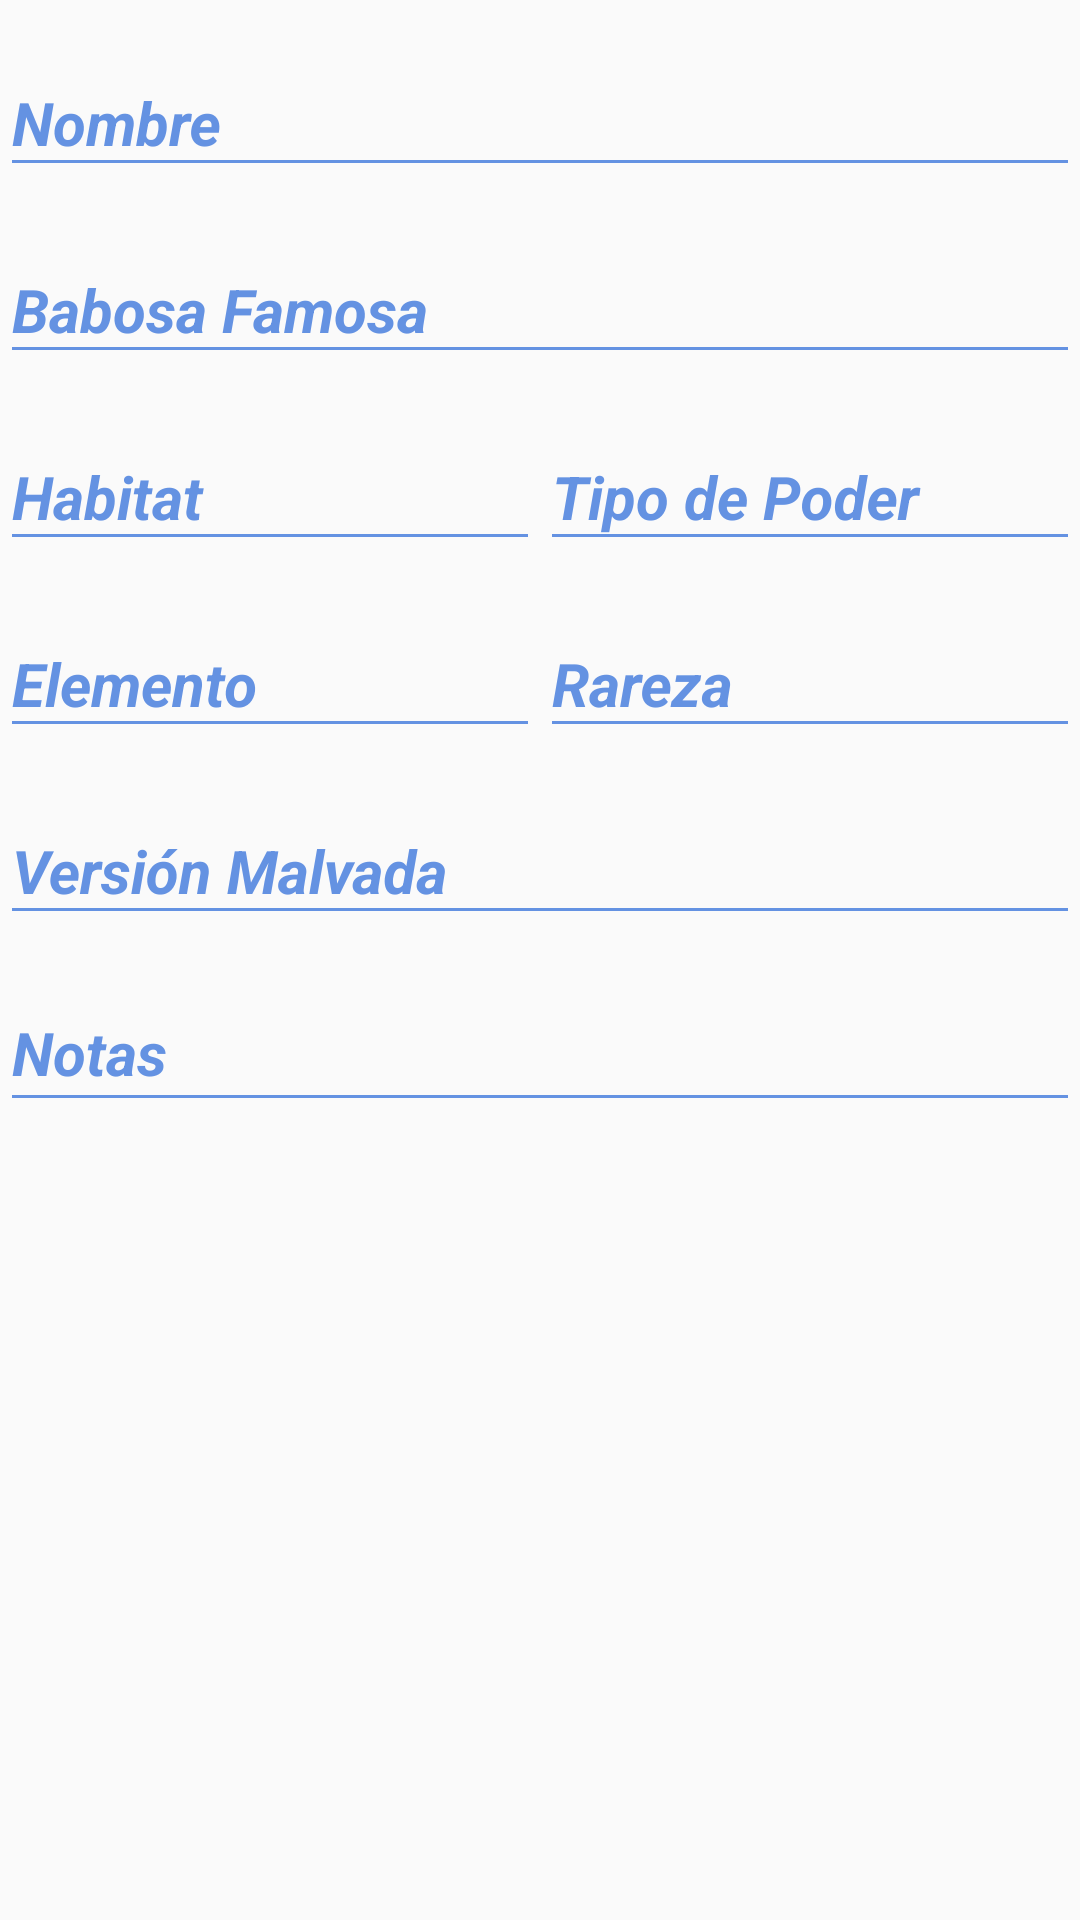

This screen was rendered from an Android layout file. Write that file and the resources it references.
<!-- AndroidManifest.xml: application theme AppTheme -->
<!-- res/layout/content_detalle.xml -->
<?xml version="1.0" encoding="utf-8"?>
<android.support.v4.widget.NestedScrollView xmlns:android="http://schemas.android.com/apk/res/android"
    xmlns:app="http://schemas.android.com/apk/res-auto"
    xmlns:tools="http://schemas.android.com/tools"
    android:id="@+id/ContainerMain"
    android:layout_width="match_parent"
    android:layout_height="match_parent"
    app:layout_behavior="@string/appbar_scrolling_view_behavior"
    tools:context=".DetalleActivity"
    android:background="@drawable/c11"
    android:alpha="0.90"
    tools:showIn="@layout/activity_detalle">


    <LinearLayout
        android:id="@+id/linearDetalle"
        android:layout_width="match_parent"
        android:layout_height="wrap_content"
        android:orientation="vertical"
        android:focusableInTouchMode="true">

    <android.support.design.widget.TextInputLayout
        android:layout_width="match_parent"
        android:layout_height="wrap_content"
        app:hintTextAppearance="@style/TextLabel"
        android:theme="@style/TextLabel2">

        <android.support.design.widget.TextInputEditText
            android:id="@+id/edtName"
            android:layout_width="match_parent"
            android:layout_height="wrap_content"
            android:hint="@string/artist.hint.name"
            android:inputType="textPersonName|textCapWords"
            android:maxLength="@integer/nombre.maxlenght"
            android:textColor="@color/buttonText"
            android:textStyle="bold|italic"
            android:theme="@style/EditText"/>
    </android.support.design.widget.TextInputLayout>



    <android.support.design.widget.TextInputLayout
        android:layout_width="match_parent"
        android:layout_height="wrap_content"
        app:hintTextAppearance="@style/TextLabel"
        android:theme="@style/TextLabel2">

        <android.support.design.widget.TextInputEditText
            android:id="@+id/edtBabosaFamosa"
            android:layout_width="match_parent"
            android:layout_height="wrap_content"
            android:hint="@string/artist.hint.babosafamosa"
            android:inputType="textPersonName|textCapWords"
            android:maxLength="@integer/nombre.maxlenght"
            android:imeOptions="actionNext"
            android:textColor="@color/buttonText"
            android:textStyle="bold|italic"
            android:theme="@style/EditText" />

    </android.support.design.widget.TextInputLayout>

    <LinearLayout
        android:layout_width="match_parent"
        android:layout_height="wrap_content"
        android:orientation="horizontal"
        android:baselineAligned="false">

        <android.support.design.widget.TextInputLayout
            android:layout_width="0dp"
            android:layout_height="wrap_content"
            android:layout_weight="50"
            app:hintTextAppearance="@style/TextLabel"
            android:theme="@style/TextLabel2">

            <android.support.design.widget.TextInputEditText
                android:id="@+id/edtHabitat"
                android:layout_width="match_parent"
                android:layout_height="wrap_content"
                android:hint="@string/artist.hint.habitat"
                android:maxLength="@integer/nombre.maxlenght"
                android:inputType="textMultiLine"
                android:textColor="@color/buttonText"
                android:textStyle="bold|italic"
                android:theme="@style/EditText"
                />

        </android.support.design.widget.TextInputLayout>



        <android.support.design.widget.TextInputLayout
            android:layout_width="0dp"
            android:layout_height="wrap_content"
            android:layout_weight="50"
            app:hintTextAppearance="@style/TextLabel"
            android:theme="@style/TextLabel2">

            <android.support.design.widget.TextInputEditText
                android:id="@+id/edtTipoPoder"
                android:layout_width="match_parent"
                android:layout_height="wrap_content"
                android:hint="@string/artist.hint.tipoPoder"
                android:inputType="textPersonName|textCapWords"
                android:maxLength="@integer/nombre.maxlenght"
                android:imeOptions="actionNext"
                android:textColor="@color/buttonText"
                android:textStyle="bold|italic"
                android:theme="@style/EditText"
                />
        </android.support.design.widget.TextInputLayout>
    </LinearLayout>



    <LinearLayout
        android:layout_width="match_parent"
        android:layout_height="wrap_content"
        android:orientation="horizontal"
        android:baselineAligned="false">

        <android.support.design.widget.TextInputLayout
            android:layout_width="0dp"
            android:layout_height="wrap_content"
            android:layout_weight="50"
            app:hintTextAppearance="@style/TextLabel"
            android:theme="@style/TextLabel2">

            <android.support.design.widget.TextInputEditText
                android:id="@+id/edtElemento"
                android:layout_width="match_parent"
                android:layout_height="wrap_content"
                android:hint="@string/artist.hint.elemento"
                android:inputType="textPersonName|textCapWords"
                android:maxLength="@integer/nombre.maxlenght"
                android:textColor="@color/buttonText"
                android:textStyle="bold|italic"
                android:theme="@style/EditText"/>

        </android.support.design.widget.TextInputLayout>



        <android.support.design.widget.TextInputLayout
            android:layout_width="0dp"
            android:layout_height="wrap_content"
            android:layout_weight="50"
            app:hintTextAppearance="@style/TextLabel"
            android:theme="@style/TextLabel2">


            <android.support.design.widget.TextInputEditText
                android:id="@+id/edtRareza"
                android:layout_width="match_parent"
                android:layout_height="wrap_content"
                android:hint="@string/artist.hint.rareza"
                android:inputType="textPersonName|textCapWords"
                android:maxLength="@integer/nombre.maxlenght"
                android:imeOptions="actionNext"
                android:textColor="@color/buttonText"
                android:textStyle="bold|italic"
                android:theme="@style/EditText"/>
        </android.support.design.widget.TextInputLayout>
    </LinearLayout>


    <android.support.design.widget.TextInputLayout
        android:layout_width="match_parent"
        android:layout_height="wrap_content"
        app:hintTextAppearance="@style/TextLabel"
        android:theme="@style/TextLabel2">


        <android.support.design.widget.TextInputEditText
            android:id="@+id/edtVersionMalvada"
            android:layout_width="match_parent"
            android:layout_height="wrap_content"
            android:hint="@string/artist.hint.versionMalvada"
            android:inputType="textPersonName|textCapWords"
            android:maxLength="@integer/nombre.maxlenght"
            android:imeOptions="actionNext"
            android:textColor="@color/buttonText"
            android:textStyle="bold|italic"
            android:theme="@style/EditText"/>

    </android.support.design.widget.TextInputLayout>


    <android.support.design.widget.TextInputLayout
        android:layout_width="match_parent"
        android:layout_height="match_parent"
        app:hintTextAppearance="@style/TextLabel"
        android:theme="@style/TextLabel2">

        <android.support.design.widget.TextInputEditText
            android:id="@+id/edtNotas"
            android:layout_width="match_parent"
            android:layout_height="match_parent"
            android:gravity="top|start"
            android:hint="@string/artist.hint.notas"
            android:inputType="textMultiLine"
            android:maxLength="@integer/notas"
            android:textColor="@color/buttonText"
            android:textStyle="bold|italic"
            android:theme="@style/EditText"
            />

    </android.support.design.widget.TextInputLayout>

</LinearLayout>


</android.support.v4.widget.NestedScrollView>
<!-- res/layout/activity_detalle.xml (included above) -->
<?xml version="1.0" encoding="utf-8"?>
<android.support.design.widget.CoordinatorLayout xmlns:android="http://schemas.android.com/apk/res/android"
    xmlns:app="http://schemas.android.com/apk/res-auto"
    xmlns:tools="http://schemas.android.com/tools"
    android:layout_width="match_parent"
    android:layout_height="match_parent"
    android:fitsSystemWindows="true"
    tools:context=".DetalleActivity">

    <android.support.design.widget.AppBarLayout
        android:id="@+id/app_bar"
        android:layout_width="match_parent"
        android:layout_height="400dp"
        android:fitsSystemWindows="true"
        android:theme="@style/AppTheme.AppBarOverlay">

        <android.support.design.widget.CollapsingToolbarLayout
            android:id="@+id/toolbar_layout"
            android:layout_width="match_parent"
            android:layout_height="match_parent"
            android:fitsSystemWindows="true"
            app:contentScrim="?attr/colorPrimary"
            app:layout_scrollFlags="scroll|exitUntilCollapsed"
            app:toolbarId="@+id/toolbar"
            app:expandedTitleTextAppearance="@style/TextAppearance.Design.CollapsingToolbar.Expanded.Shadow">


            <FrameLayout
                android:layout_width="match_parent"
                android:layout_height="wrap_content">


                <com.synnapps.carouselview.CarouselView
                    android:id="@+id/imgFoto"
                    android:layout_width="match_parent"
                    android:layout_height="400dp"
                    android:background="@drawable/a"
                    android:src="@drawable/ic_photo"
                    android:scaleType="centerCrop"
                    app:fillColor="@color/primary_light"
                    app:pageColor="@color/primary_light"
                    app:radius="6dp"
                    app:slideInterval="3000"
                    app:strokeColor="@color/secondary_text"
                    app:strokeWidth="1dp">
                </com.synnapps.carouselview.CarouselView>


                <LinearLayout
                    android:layout_width="wrap_content"
                    android:layout_height="wrap_content"
                    android:layout_gravity="end"
                    android:orientation="vertical"
                    android:layout_marginTop="?attr/actionBarSize">

                    <android.support.v7.widget.AppCompatImageView
                        style="@style/AppTheme.ImageViewButton"
                        android:id="@+id/imgDeleteFoto"
                        android:src="@drawable/ic_close_box" />

                    <android.support.v7.widget.AppCompatImageView
                        style="@style/AppTheme.ImageViewButton"
                        android:id="@+id/imgFromGalery"
                        android:src="@drawable/ic_image"
                        />

                    <android.support.v7.widget.AppCompatImageView
                        style="@style/AppTheme.ImageViewButton"
                        android:id="@+id/imgFromUrl"
                        android:src="@drawable/ic_earth_box"
                        />
                </LinearLayout>
            </FrameLayout>







            <android.support.v7.widget.Toolbar
                android:id="@+id/toolbar"
                android:layout_width="match_parent"
                android:layout_height="?attr/actionBarSize"
                app:layout_collapseMode="pin"
                app:popupTheme="@style/AppTheme.PopupOverlay" />

        </android.support.design.widget.CollapsingToolbarLayout>


    </android.support.design.widget.AppBarLayout>







    <include layout="@layout/content_detalle" />

    <android.support.design.widget.FloatingActionButton
        android:id="@+id/fab"
        android:layout_width="wrap_content"
        android:layout_height="wrap_content"
        android:layout_margin="@dimen/fab_margin"
        app:layout_anchor="@id/app_bar"
        app:layout_anchorGravity="bottom|end"
        app:srcCompat="@drawable/square_edit"
        android:tint="@android:color/white"/>




</android.support.design.widget.CoordinatorLayout>
<!-- resources referenced by this layout -->
<resources>
  <color name="buttonText">#FFFF</color>
  <color name="primary_light">#DCEDC8</color>
  <color name="secondary_text">#757575</color>
  <dimen name="fab_margin">16dp</dimen>
  <!-- drawable ic_photo (drawable) -->
  <vector android:height="180dp"
      android:viewportHeight="24.0"
      android:viewportWidth="24.0"
      android:width="180dp"
      xmlns:android="http://schemas.android.com/apk/res/android">
      <path android:fillColor="#FF000000"  android:pathData="M21,3H3C2,3 1,4 1,5v14c0,1.1 0.9,2 2,2h18c1,0 2,-1 2,-2V5c0,-1 -1,-2 -2,-2zM5,17l3.5,-4.5 2.5,3.01L14.5,11l4.5,6H5z"/>
  </vector>
  <integer name="nombre.maxlenght">40</integer>
  <integer name="notas">1000</integer>
  <string name="artist.hint.babosafamosa">Babosa Famosa</string>
  <string name="artist.hint.elemento">Elemento</string>
  <string name="artist.hint.habitat">Habitat</string>
  <string name="artist.hint.name">Nombre</string>
  <string name="artist.hint.notas">Notas</string>
  <string name="artist.hint.rareza">Rareza</string>
  <string name="artist.hint.tipoPoder">Tipo de Poder</string>
  <string name="artist.hint.versionMalvada">Versión Malvada</string>
  <style name="AppTheme.AppBarOverlay" parent="ThemeOverlay.AppCompat.Dark.ActionBar" />
  <style name="AppTheme.ImageViewButton">
          <item name="android:layout_width">wrap_content</item>
          <item name="android:layout_height">wrap_content</item>
          <item name="android:background">@drawable/background_image_button</item>
          <item name="android:layout_margin">@dimen/imgView.margin</item>
  
      </style>
  <style name="AppTheme.PopupOverlay" parent="ThemeOverlay.AppCompat.Light" />
  <style name="EditText" parent="AppTheme">
          
          <item name="colorControlNormal">@color/colorName</item>
          
          <item name="colorControlActivated">@color/colorName</item>
      </style>
  <style name="TextAppearance.Design.CollapsingToolbar.Expanded.Shadow">
          <item name="android:shadowDy">2</item>
          <item name="android:shadowDx">2</item>
          <item name="android:shadowRadius">6</item>
          <item name="android:shadowColor">@android:color/black</item>
      </style>
  <style name="TextLabel" parent="TextAppearance.AppCompat">
          
          <item name="android:textColorHint">@color/colorName</item>
          <item name="android:textSize">20sp</item>
          <item name="android:textColor">@color/colorName</item>
          
          <item name="colorAccent">@color/colorName</item>
          <item name="colorControlNormal">@color/colorName</item>
          <item name="colorControlActivated">@color/colorName</item>
      </style>
  <style name="TextLabel2" parent="TextAppearance.AppCompat">
          <item name="android:textColorHint">@color/colorName</item>
          <item name="android:textSize">20sp</item>
      </style>
  <style name="AppTheme" parent="Theme.AppCompat.Light.DarkActionBar">
          
          <item name="colorPrimary">@color/colorPrimary</item>
          <item name="colorPrimaryDark">@color/colorPrimaryDark</item>
          <item name="colorAccent">@color/colorAccent</item>
      </style>
  <dimen name="imgView.margin">2dp</dimen>
  <color name="colorName">#5487E0</color>
  <color name="colorPrimary">#8BC34A</color>
  <color name="colorPrimaryDark">#689F38</color>
  <color name="colorAccent">#FF5722</color>
  <dimen name="imgView.inset">-4dp</dimen>
  <color name="white_t">#88ffffff</color>
  <dimen name="imageView.radious">18dp</dimen>
</resources>
